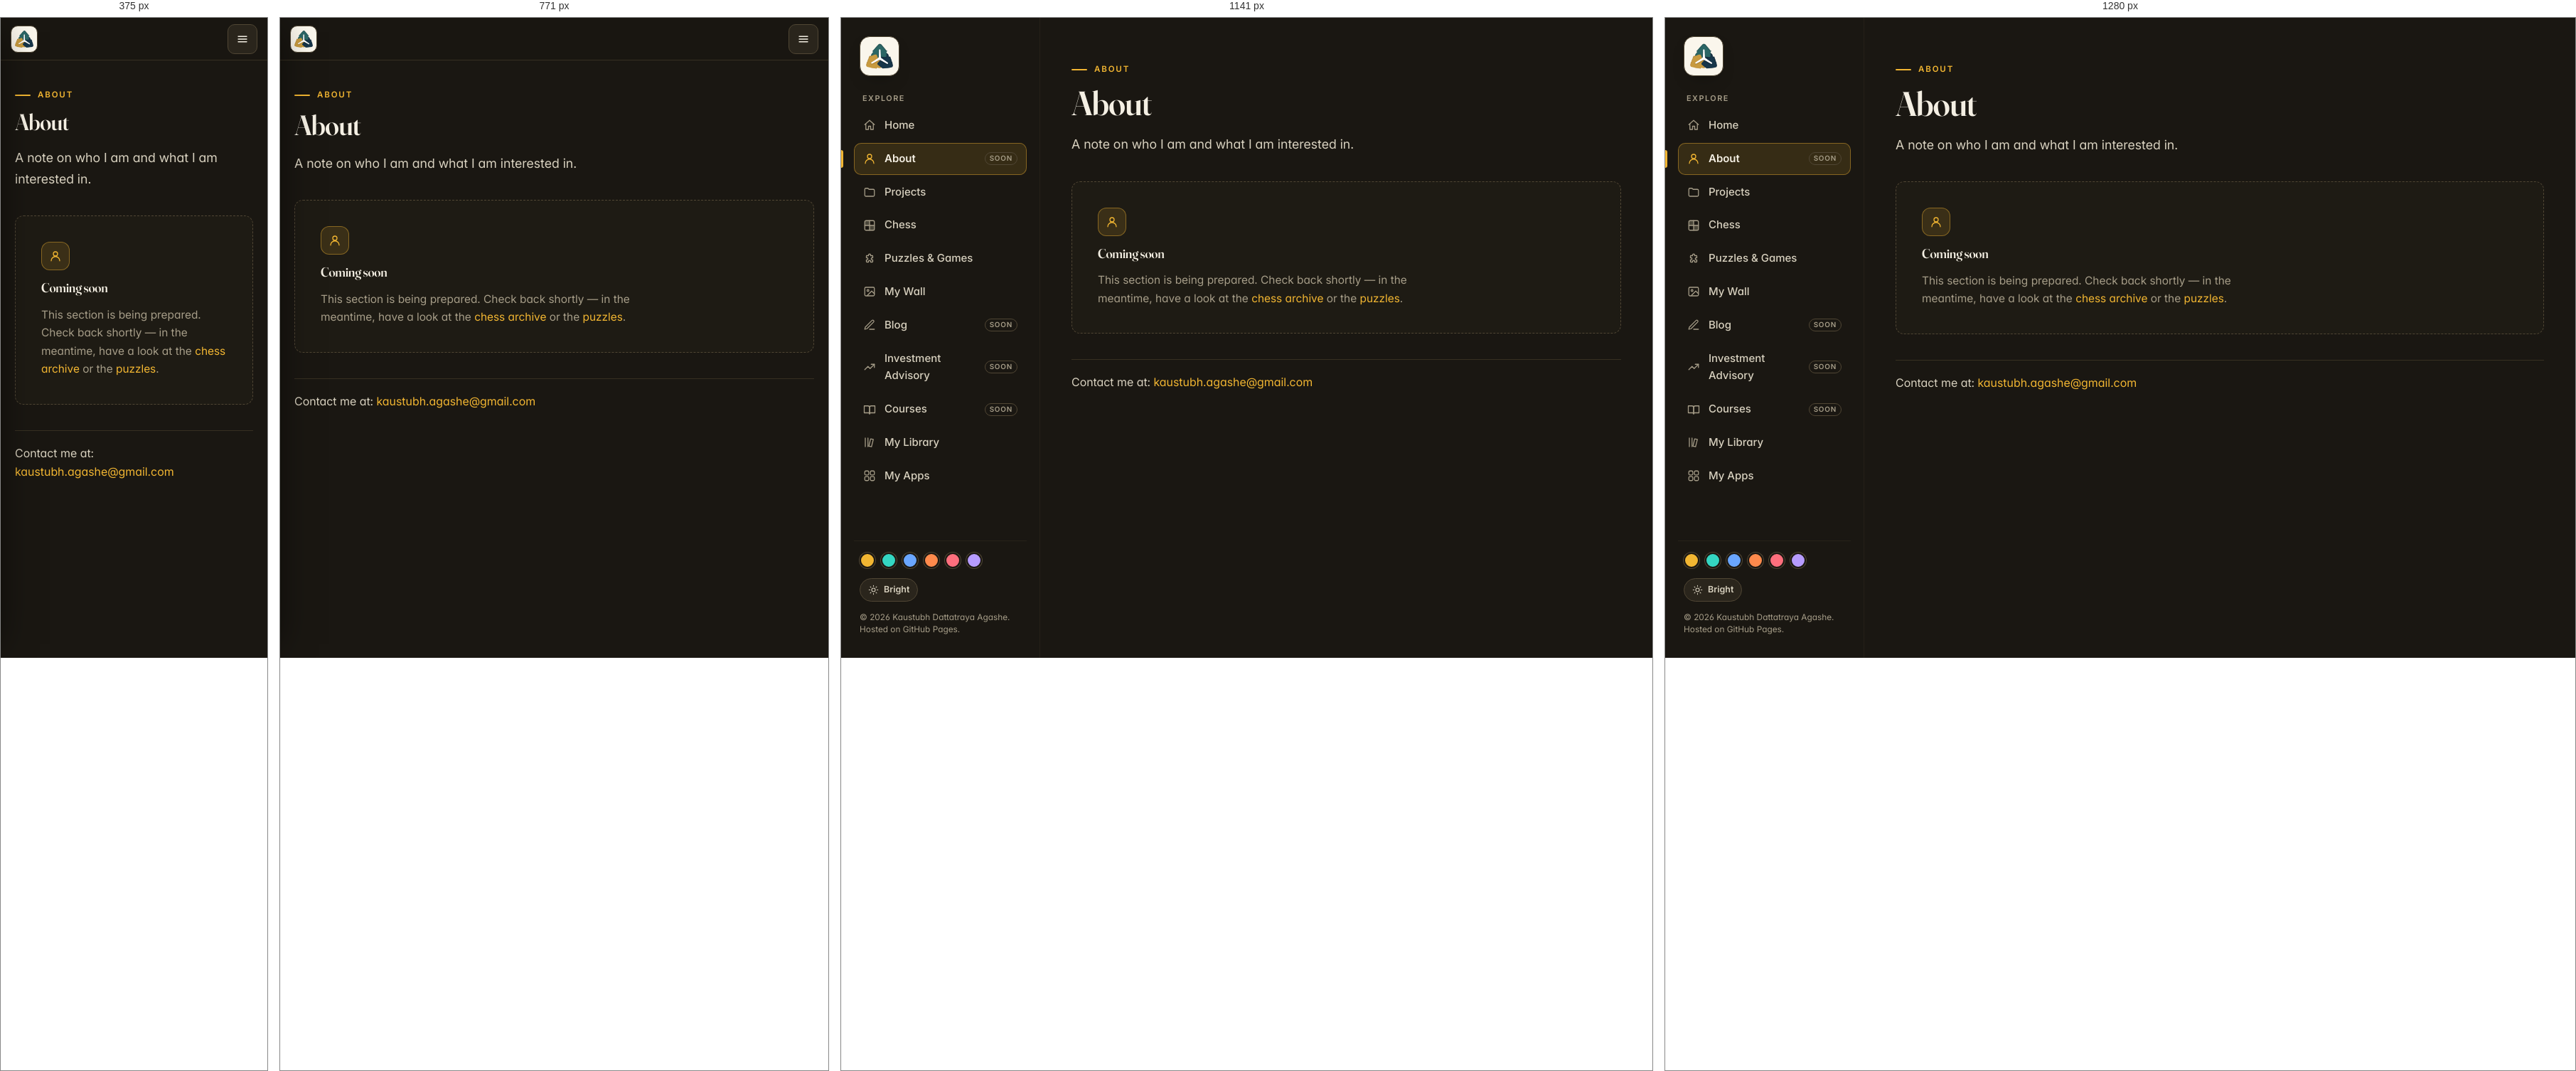
Rendered at 375 px, 771 px, 1141 px and 1280 px, left to right.

<!-- file: about.html -->
<!DOCTYPE html>
<html lang="en" data-theme="dark" data-palette="gold">
<head>
  <meta charset="utf-8">
  <meta name="viewport" content="width=device-width, initial-scale=1">
  <title>About · Kaustubh Agashe</title>
  <meta name="description" content="A note on who I am and what I am interested in.">
  <meta name="theme-color" content="#1a1712">
  <meta property="og:title" content="About · Kaustubh Agashe">
  <meta property="og:description" content="A note on who I am and what I am interested in.">
  <meta property="og:image" content="assets/social-card.png">
  <link rel="icon" href="assets/favicon.ico" sizes="any">
  <link rel="icon" type="image/png" sizes="32x32" href="assets/favicon-32.png">
  <link rel="icon" type="image/png" sizes="16x16" href="assets/favicon-16.png">
  <link rel="icon" type="image/png" sizes="192x192" href="assets/icon-192.png">
  <link rel="apple-touch-icon" href="assets/apple-touch-icon.png">
  <link rel="preload" href="fonts/InterVariable.woff2" as="font" type="font/woff2" crossorigin>
  <link rel="preload" href="fonts/Fraunces144pt-SemiBold.woff2" as="font" type="font/woff2" crossorigin>
  <script>(function(){var r=document.documentElement,t,p;try{t=localStorage.getItem("site-theme");p=localStorage.getItem("site-palette");}catch(e){}var m={blue:"cobalt",emerald:"teal",amber:"gold"};p=m[p]||p;r.dataset.theme=(t==="bright")?"bright":"dark";r.dataset.palette=/^(teal|gold|cobalt|ember|crimson|violet)$/.test(p)?p:"gold";})();</script>
  <link rel="stylesheet" href="css/site.css">
  
</head>
<body class="">
<div class="shell">
  <aside class="sidebar" id="sidebar" aria-label="Site">
    <a class="brand" href="index.html" aria-label="Kaustubh Dattatraya Agashe — home" title="Kaustubh Dattatraya Agashe"><span class="brand-mark"><img src="assets/logo-mark.png" alt="" width="64" height="64"></span></a>
    <nav class="nav" aria-label="Main">
      <div class="nav-label">Explore</div>
        <a href="index.html" data-key="home"><svg class="icon" viewBox="0 0 24 24" aria-hidden="true" ><path d="M3 11l9-8 9 8"/><path d="M5 9.5V20h5v-6h4v6h5V9.5"/></svg><span>Home</span></a>
        <a href="about.html" data-key="about" aria-current="page"><svg class="icon" viewBox="0 0 24 24" aria-hidden="true" ><circle cx="12" cy="8" r="4"/><path d="M4 21c0-4.4 3.6-8 8-8s8 3.6 8 8"/></svg><span>About</span><span class="soon">Soon</span></a>
        <a href="projects.html" data-key="projects"><svg class="icon" viewBox="0 0 24 24" aria-hidden="true" ><path d="M3 7a2 2 0 0 1 2-2h4l2 2h8a2 2 0 0 1 2 2v9a2 2 0 0 1-2 2H5a2 2 0 0 1-2-2z"/></svg><span>Projects</span></a>
        <a href="chess.html" data-key="chess"><svg class="icon" viewBox="0 0 24 24" aria-hidden="true" ><rect x="3" y="3" width="18" height="18" rx="2.5"/><path d="M3 12h18M12 3v18"/><path d="M3 3h9v9H3zM12 12h9v9h-9z" fill="currentColor" stroke="none" opacity=".35"/></svg><span>Chess</span></a>
        <a href="puzzles.html" data-key="puzzles"><svg class="icon" viewBox="0 0 24 24" aria-hidden="true" ><path d="M12 3a2 2 0 0 1 2 2v1h3a1 1 0 0 1 1 1v3h-1a2 2 0 1 0 0 4h1v3a1 1 0 0 1-1 1h-3v-1a2 2 0 1 0-4 0v1H7a1 1 0 0 1-1-1v-3h1a2 2 0 1 0 0-4H6V7a1 1 0 0 1 1-1h3V5a2 2 0 0 1 2-2z"/></svg><span>Puzzles &amp; Games</span></a>
        <a href="wall.html" data-key="wall"><svg class="icon" viewBox="0 0 24 24" aria-hidden="true" ><rect x="3" y="4" width="18" height="16" rx="2"/><circle cx="9" cy="10" r="1.7"/><path d="M21 16l-5-5L8 19"/></svg><span>My Wall</span></a>
        <a href="blog.html" data-key="blog"><svg class="icon" viewBox="0 0 24 24" aria-hidden="true" ><path d="M12 20h9"/><path d="M16.5 3.5a2.1 2.1 0 0 1 3 3L7 19l-4 1 1-4z"/></svg><span>Blog</span><span class="soon">Soon</span></a>
        <a href="advisory.html" data-key="advisory"><svg class="icon" viewBox="0 0 24 24" aria-hidden="true" ><path d="M3 17l6-6 4 4 8-8"/><path d="M15 7h6v6"/></svg><span>Investment Advisory</span><span class="soon">Soon</span></a>
        <a href="courses.html" data-key="courses"><svg class="icon" viewBox="0 0 24 24" aria-hidden="true" ><path d="M2 5h7a3 3 0 0 1 3 3v12a2 2 0 0 0-2-2H2z"/><path d="M22 5h-7a3 3 0 0 0-3 3v12a2 2 0 0 1 2-2h8z"/></svg><span>Courses</span><span class="soon">Soon</span></a>
        <a href="library.html" data-key="library"><svg class="icon" viewBox="0 0 24 24" aria-hidden="true" ><path d="M4 4v16M9 4v16"/><path d="M14 5.5l5 1-3.4 13.8-5-1z"/></svg><span>My Library</span></a>
        <a href="apps.html" data-key="apps"><svg class="icon" viewBox="0 0 24 24" aria-hidden="true" ><rect x="3" y="3" width="7.5" height="7.5" rx="2"/><rect x="13.5" y="3" width="7.5" height="7.5" rx="2"/><rect x="3" y="13.5" width="7.5" height="7.5" rx="2"/><rect x="13.5" y="13.5" width="7.5" height="7.5" rx="2"/></svg><span>My Apps</span></a>
    </nav>
    <div class="side-foot">
      <div class="palette-row"><div class="swatches" role="group" aria-label="Accent colour"><button class="swatch" type="button" data-palette="gold" aria-label="Yellow accent" title="Yellow" aria-pressed="false"></button>
          <button class="swatch" type="button" data-palette="teal" aria-label="Green accent" title="Green" aria-pressed="false"></button>
          <button class="swatch" type="button" data-palette="cobalt" aria-label="Blue accent" title="Blue" aria-pressed="false"></button>
          <button class="swatch" type="button" data-palette="ember" aria-label="Ember accent" title="Ember" aria-pressed="false"></button>
          <button class="swatch" type="button" data-palette="crimson" aria-label="Crimson accent" title="Crimson" aria-pressed="false"></button>
          <button class="swatch" type="button" data-palette="violet" aria-label="Violet accent" title="Violet" aria-pressed="false"></button></div></div>
        <div class="palette-row"><button class="mode-btn" type="button" aria-pressed="false" aria-label="Toggle bright and dark mode"><svg class="icon i-sun" viewBox="0 0 24 24" aria-hidden="true" ><circle cx="12" cy="12" r="4"/><path d="M12 2v2M12 20v2M4.9 4.9l1.4 1.4M17.7 17.7l1.4 1.4M2 12h2M20 12h2M4.9 19.1l1.4-1.4M17.7 6.3l1.4-1.4"/></svg><svg class="icon i-moon" viewBox="0 0 24 24" aria-hidden="true" ><path d="M21 12.8A9 9 0 1 1 11.2 3 7 7 0 0 0 21 12.8z"/></svg><span class="mode-text">Bright</span></button></div>
      <p class="copy">&copy; 2026 Kaustubh Dattatraya Agashe.<br>Hosted on GitHub Pages.</p>
    </div>
  </aside>
  <div class="main">
    <header class="topbar">
      <a href="index.html" aria-label="Kaustubh Dattatraya Agashe — home"><span class="brand-mark"><img src="assets/logo-mark-192.png" alt="" width="38" height="38"></span></a>
      <button class="menu-btn" id="menu-btn" type="button" aria-label="Open menu" aria-controls="sidebar" aria-expanded="false"><svg class="icon" viewBox="0 0 24 24" aria-hidden="true" ><path d="M4 7h16M4 12h16M4 17h16"/></svg></button>
    </header>
    <main class="page" id="main">
      <div class="page-head">
        <div class="eyebrow">About</div>
        <h1>About</h1>
        <p class="lede">A note on who I am and what I am interested in.</p>
      </div>
      <div id="md-body" data-md="content/about.md">
      <div class="empty">
        <span class="tile-icon chip accent" style="padding:10px;border-radius:12px"><svg class="icon" viewBox="0 0 24 24" aria-hidden="true" ><circle cx="12" cy="8" r="4"/><path d="M4 21c0-4.4 3.6-8 8-8s8 3.6 8 8"/></svg></span>
        <h3>Coming soon</h3>
        <p>This section is being prepared. Check back shortly — in the meantime, have a look at the <a href="chess.html">chess archive</a> or the <a href="puzzles.html">puzzles</a>.</p>
      </div>
      </div>
      <p class="contact">Contact me at: <a href="mailto:kaustubh.agashe@gmail.com">kaustubh.agashe@gmail.com</a></p>
    </main>
  </div>
</div>
<div class="scrim" id="scrim"></div>
<script src="js/site.js"></script>
<script src="js/content.js"></script>
<script src="js/visitors.js"></script>

</body>
</html>


/* @media block from site.css */
@media (max-width: 1023px) {
  .shell { grid-template-columns: minmax(0, 1fr); }
  .topbar {
    display: flex; align-items: center; gap: 12px; position: sticky; top: 0; z-index: 40;
    height: 60px; padding: 0 14px; background: color-mix(in srgb, var(--bg) 92%, transparent);
    backdrop-filter: blur(10px); border-bottom: 1px solid var(--line);
  }
  .topbar .brand-mark { width: 38px; height: 38px; border-radius: 10px; padding: 5px; box-shadow: none; }
  .topbar-name { font: 600 1.05rem/1 var(--font-serif); color: var(--ink); }
  .topbar a { display: flex; align-items: center; gap: 12px; color: inherit; }
  .topbar a:hover { text-decoration: none; }
  .menu-btn { margin-left: auto; width: 42px; height: 42px; display: grid; place-items: center; cursor: pointer; color: var(--ink); background: var(--surface-2); border: 1px solid var(--line-strong); border-radius: 10px; }
  .sidebar {
    position: fixed; z-index: 60; inset: 0 auto 0 0; width: min(86vw, 320px);
    transform: translateX(-102%); transition: transform .25s ease; box-shadow: 20px 0 50px -20px rgba(0,0,0,.6);
  }
  body.drawer-open .sidebar { transform: none; }
  .nav a[aria-current="page"]::before { left: -19px; }
  .scrim { display: block; position: fixed; inset: 0; z-index: 50; background: rgba(0,0,0,.5); opacity: 0; pointer-events: none; transition: opacity .25s; }
  body.drawer-open .scrim { opacity: 1; pointer-events: auto; }
  body.drawer-open { overflow: hidden; }
  .page { padding: 32px 20px 56px; }
}

/* @media block from site.css */
@media (max-width: 1260px) {
  .layout-top .menu-btn { display: grid; }
  .topnav-ctl { display: none; margin-left: auto; }
  .layout-top .nav { display: none; position: absolute; top: 68px; left: 0; right: 0; flex-direction: column; gap: 2px; padding: 12px 18px 16px; background: var(--bg); border-bottom: 1px solid var(--line); box-shadow: 0 24px 40px -24px rgba(0,0,0,.6); }
  .layout-top.drawer-open .nav { display: flex; }
  .layout-top .nav a { padding: 11px 12px; }
  .layout-top .nav a .icon { display: block; }
  .layout-top .nav .soon { display: inline-block; }
  .layout-top .nav-ctl { display: flex; justify-content: space-between; align-items: center; gap: 12px; padding: 14px 8px 0; margin-top: 8px; border-top: 1px solid var(--line); }
  .layout-top .scrim { top: 68px; }
  .topnav-in { padding: 0 16px; }
}

/* @media block from site.css */
@media (max-width: 1023px) {
  .vc { position: fixed; top: 15px; right: 66px; z-index: 45; }
  .vc-i { padding: 7px 10px; }
}

/* @media block from site.css */
@media (max-width: 520px) { .vc-l { display: none; } .vc { right: 62px; } }